Dataset: assets (GitHub, SirYorch/mobile-app-zernike-shape-signature). Classes: circle, square, triangle.

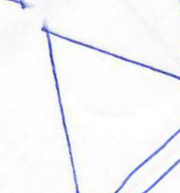
Label: triangle

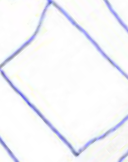
Label: square

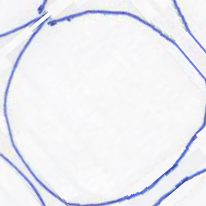
Label: circle

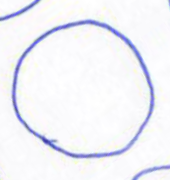
Label: circle

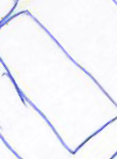
Label: square

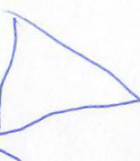
Label: triangle
